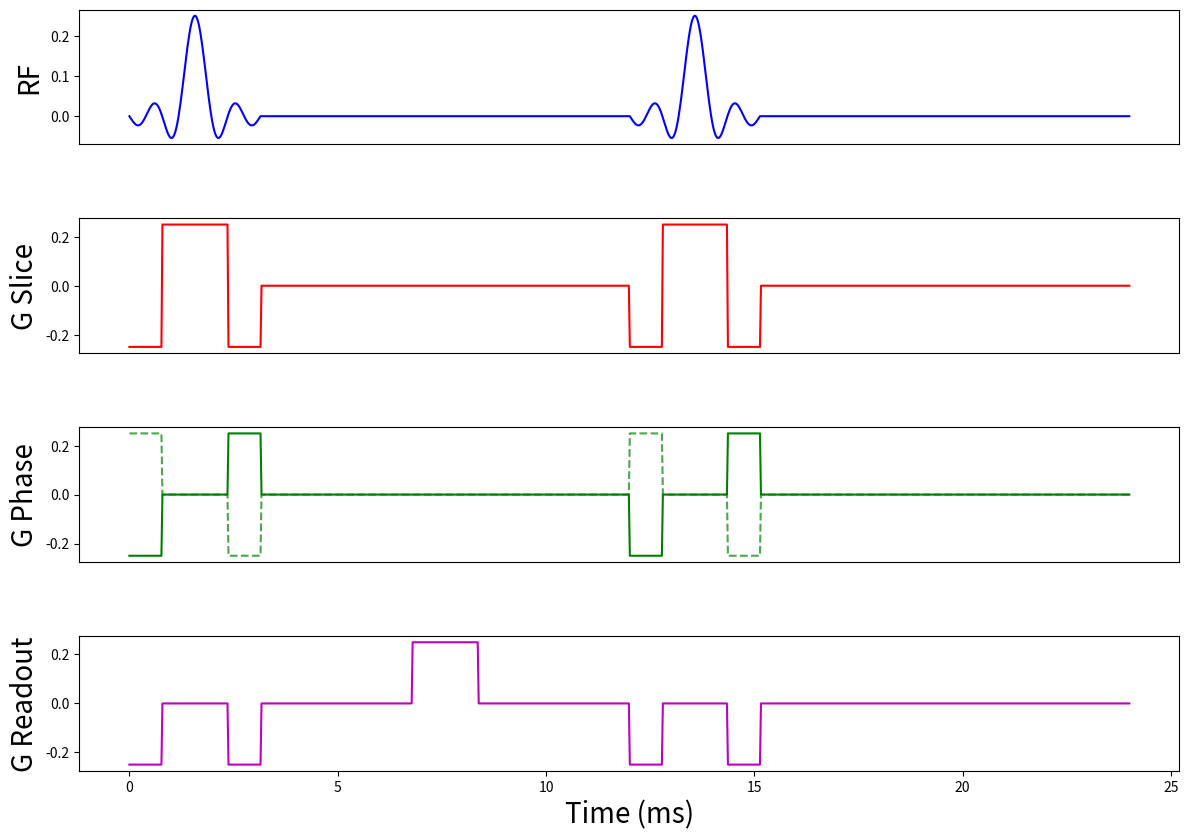

This chart was generated by the following Python code:
import numpy as np
import matplotlib.pyplot as plt

# Constants
TR = 12e-3  # Repetition Time in seconds
TE = 3.15e-3  # Echo Time in seconds
flip_angle_amplitude = 0.25  # Scaled flip angle amplitude for RF

# Time vector for two TR cycles
t_full = np.linspace(0, 2 * TR, 1000)

# Generate sinc RF pulse
def sinc_rf(t, start, end):
    sinc_wave = np.sinc(np.linspace(-4, 4, len(t[(t >= start) & (t < end)])))
    rf_wave = np.zeros_like(t)
    rf_wave[(t >= start) & (t < end)] = sinc_wave
    return rf_wave

RF_full_sinc_rescaled = sinc_rf(t_full, 0, TE) * flip_angle_amplitude + sinc_rf(t_full, TR, TR + TE) * flip_angle_amplitude

# Generate G_slice gradient
def Gslice(t, start, end, positive_amplitude=0.25, negative_amplitude=-0.25, positive_width_ratio=2):
    gradient_wave = np.zeros_like(t)
    total_width = end - start
    negative_width = total_width / (2 + positive_width_ratio)
    positive_width = negative_width * positive_width_ratio
    gradient_wave[(t >= start) & (t < start + negative_width)] = negative_amplitude
    gradient_wave[(t >= start + negative_width) & (t < start + negative_width + positive_width)] = positive_amplitude
    gradient_wave[(t >= start + negative_width + positive_width) & (t < end)] = negative_amplitude
    return gradient_wave

G_slice_adjusted_amplitude = Gslice(t_full, 0, TE) + Gslice(t_full, TR, TR + TE)

# Generate G_phase gradient
def Gphase(t, start, end, amplitude=0.25):
    gradient_wave = np.zeros_like(t)
    total_width = end - start
    negative_width = total_width / (2 + 2)
    positive_width = negative_width * 2
    gradient_wave[(t >= start) & (t < start + negative_width)] = -amplitude
    gradient_wave[(t >= start + negative_width + positive_width) & (t < end)] = amplitude

    dotted_lobes = np.zeros_like(gradient_wave)
    dotted_lobes[gradient_wave < 0] = -gradient_wave[gradient_wave < 0]
    dotted_lobes[gradient_wave > 0] = -gradient_wave[gradient_wave > 0]

    return gradient_wave, dotted_lobes

# Compute G_phase and its dotted lobes separately for each time range
G_phase_1, G_phase_dotted_1 = Gphase(t_full, 0, TE)
G_phase_2, G_phase_dotted_2 = Gphase(t_full, TR, TR + TE)
G_phase_matching = G_phase_1 + G_phase_2
G_phase_dotted = G_phase_dotted_1 + G_phase_dotted_2

# Generate G_readout gradient
def Greadout(t, center, positive_width, G_phase, amplitude=0.25, center_amplitude=0.25):
    readout_wave = np.zeros_like(t)
    center_start = center - positive_width / 2
    center_end = center + positive_width / 2
    readout_wave[(t >= center_start) & (t < center_end)] = center_amplitude

    readout_wave[G_phase != 0] = -amplitude
    return readout_wave

positive_lobe_width = TE / (2 + 2) * 2
G_readout_with_negative_lobes = Greadout(
    t_full, TE/2 + TR / 2, positive_width=positive_lobe_width, G_phase=G_phase_matching
)

plt.figure(figsize=(12, 10))

# RF plot
plt.subplot(5, 1, 1)
plt.plot(t_full * 1e3, RF_full_sinc_rescaled, color="b")
plt.ylabel("RF", fontsize = 20)
plt.xticks([])
plt.grid(False)

# G_slice plot
plt.subplot(5, 1, 2)
plt.plot(t_full * 1e3, G_slice_adjusted_amplitude, color="r")
plt.ylabel("G Slice", fontsize = 20)
plt.xticks([])
plt.grid(False)

# G_phase plot with dotted complementary lobes
plt.subplot(5, 1, 3)
plt.plot(t_full * 1e3, G_phase_matching, color="g")
plt.plot(t_full * 1e3, G_phase_dotted, linestyle="--", color="g", alpha=0.7)
plt.ylabel("G Phase", fontsize = 20)
plt.xticks([])
plt.grid(False)

# G_readout plot
plt.subplot(5, 1, 4)
plt.plot(t_full * 1e3, G_readout_with_negative_lobes, color="m")
plt.ylabel("G Readout", fontsize = 20)
plt.xlabel("Time (ms)", fontsize = 20)
plt.grid(False)

plt.tight_layout()
plt.show()